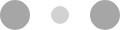
t = 0.00 s
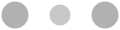
t = 0.10 s
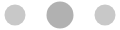
t = 0.30 s
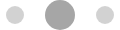
t = 0.40 s
t = 0.50 s: frame unchanged from t = 0.30 s, image omitted
t = 0.70 s: frame unchanged from t = 0.10 s, image omitted

The animated SVG that drew these frames (rendered in a browser with its animation timeline set to each time). Animation: 6 SMIL elements (animate=6); one cycle of 0.80 s, repeats indefinitely.

<svg width="120" height="30" xmlns="http://www.w3.org/2000/svg" fill="#A6A6A6"><circle cx="15" cy="15" r="15"><animate attributeName="r" from="15" to="15" begin="0s" dur="0.8s" values="15;9;15" calcMode="linear" repeatCount="indefinite"/><animate attributeName="fill-opacity" from="1" to="1" begin="0s" dur="0.8s" values="1;.5;1" calcMode="linear" repeatCount="indefinite"/></circle><circle cx="60" cy="15" r="9" fill-opacity=".3"><animate attributeName="r" from="9" to="9" begin="0s" dur="0.8s" values="9;15;9" calcMode="linear" repeatCount="indefinite"/><animate attributeName="fill-opacity" from=".5" to=".5" begin="0s" dur="0.8s" values=".5;1;.5" calcMode="linear" repeatCount="indefinite"/></circle><circle cx="105" cy="15" r="15"><animate attributeName="r" from="15" to="15" begin="0s" dur="0.8s" values="15;9;15" calcMode="linear" repeatCount="indefinite"/><animate attributeName="fill-opacity" from="1" to="1" begin="0s" dur="0.8s" values="1;.5;1" calcMode="linear" repeatCount="indefinite"/></circle></svg>
